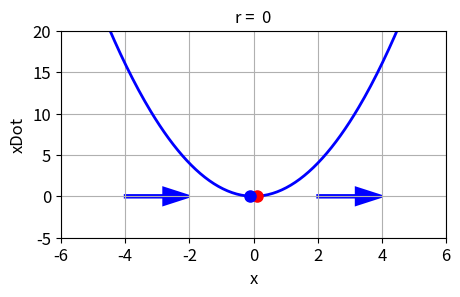
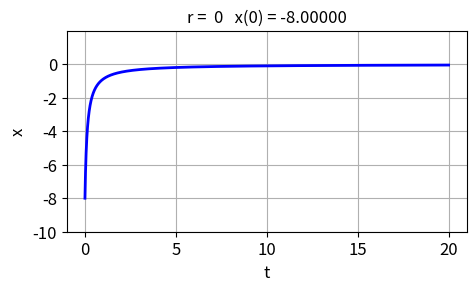
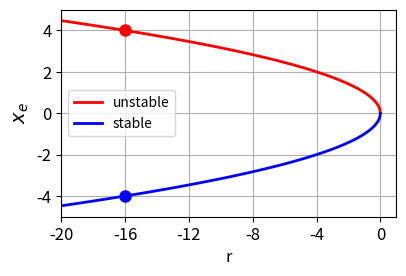

Source code (Python) for these figures, in order:
# -*- coding: utf-8 -*-
"""
Created on Fri Feb 16 21:22:37 2024

[redacted]
"""

# https://math.libretexts.org/Bookshelves/Scientific_Computing_Simulations_and_Modeling/Scientific_Computing_(Chasnov)/II%3A_Dynamical_Systems_and_Chaos/12%3A_Concepts_and_Tools

# LIBRARIES  ================================================================
import numpy as np
from scipy.integrate import odeint
import matplotlib.pyplot as plt
from scipy.signal import find_peaks
import time
from numpy import pi, sin, cos, linspace




tStart = time.time()


#%%   FUNCTIONS
def funct(r,x):
    xDot = r + x**2
   
    return xDot

#%%  SOLVE ODE
# Solve ODE for x
def lorenz(t, state):    
    xS = state
    dx = r + xS**2
    return dx  

def graph(xP,yP,col):
    ax.plot(xP,yP,color = col,lw = 2)
    return
#%%  CELL 1   
r1 = -16; r2 = 0; r3 = 16
x = linspace(-8,6,299)

xDot1 = funct(r1,x)
xDot2 = funct(r2,x)
xDot3 = funct(r3,x)

xe1 = [-(-r1)**0.5, (-r1)**0.5] 
xe2 = [-(-r2)**0.5, (-r2)**0.5] 
xe3 = [-(-r3)**0.5, (-r3)**0.5]

plt.rcParams['font.size'] = 12
plt.rcParams["figure.figsize"] = (5,3)

fig, ax = plt.subplots(1)
fig.subplots_adjust(top = 0.92, bottom = 0.23, left = 0.18,\
                    right = 0.95, hspace = 0.20,wspace=0.2)

ax.set_xlabel('x',color = 'black')
ax.set_ylabel('xDot',color= 'black') 
   
ax.xaxis.grid()
ax.yaxis.grid()
ax.set_xlim([-8, 8])
ax.set_xticks(np.arange(-8,8.1,2))
ax.set_ylim([-20, 20])
ax.set_yticks(np.arange(-20,21,5))
ax.set_title(r'r = %2.0f' %r1,  fontsize = 12)

# r < 0
# xP = x; yP = xDot1; col = [0,0,1]
# ax.plot(xP,yP,color = col,lw = 2, label = 'r = -16')
# xP = xe1[1]; yP = 0; col = [1,0,0]
# ax.plot(xP,yP,'o',color = col, ms = 8)
# xP = xe1[0]; yP = 0; col = [0,0,1]
# ax.plot(xP,yP,'o',color = col, ms = 8)

# ax.arrow(-7,0,1,0,lw = 2,color = 'b', width = 0.2, head_width = 3,
#          head_length = 0.4)

# ax.arrow(3,0,-1,0,lw = 2,color = 'b', width = 0.2, head_width = 3,
#          head_length = 0.4)

# ax.arrow(5,0,1,0,lw = 2,color = 'b', width = 0.2, head_width = 3,
#          head_length = 0.4)


r = 0 
ax.set_title(r'r = %2.0f' %r,  fontsize = 12)
ax.set_xlim([-6, 6])
ax.set_xticks(np.arange(-6,6.1,2))
ax.set_ylim([-5, 20])
ax.set_yticks(np.arange(-5,21,5))
xP = x; yP = xDot2; col = [0,0,1]
ax.plot(xP,yP,color = col,lw = 2, label = 'r = 0')

xP = xe2[0]+0.1; yP = 0; col = [1,0,0]
ax.plot(xP,yP,'o',color = col, ms = 8)
xP = xe2[0]-0.1; yP = 0; col = [0,0,1]
ax.plot(xP,yP,'o',color = col, ms = 8)

ax.arrow(2,0,1.2,0,lw = 2,color = 'b', width = 0.2, head_width = 2,
          head_length = 0.8)

ax.arrow(-4,0,1.2,0,lw = 2,color = 'b', width = 0.2, head_width = 2,
          head_length = 0.8)

# r > 0
#xP = x; yP = xDot3; col = [1,0,1]
#ax.plot(xP,yP,color = col,lw = 2, label = 'r = +16')






# ax.legend()

fig.savefig('a1.png')


#%% CELL 2
r = 0
x0 = -8
y1 = -10
y2 = 2
dy = 2

N = 9999
t1 = 0
t2 = 20
t = linspace(t1,t2,N)

sol = odeint(lorenz, x0, t, tfirst=True)
xS = sol[:,0] 

#%%

fig, ax = plt.subplots(1)
fig.subplots_adjust(top = 0.90, bottom = 0.23, left = 0.18,\
                    right = 0.98, hspace = 0.20,wspace=0.2)
  
ax.set_xlabel('t',color = 'black')
ax.set_ylabel('x',color= 'black')
ax.set_title(r'r = %2.0f' %r  + '   x(0) = %2.5f' %x0, fontsize = 12)
ax.xaxis.grid()
ax.yaxis.grid()
ax.set_ylim([y1, y2])
ax.set_yticks(np.arange(y1,y2,dy))

xP = t; yP = xS; col = [0,0,1]
ax.plot(xP,yP,'b',lw = 2)    
       
fig.savefig('a2.png')


#%% CELL 3

R = linspace(-20,0,599)
xe1 = (-R)**0.5
xe2 = -xe1
y1 = -5
y2 = 5
dy = 1

fig, ax = plt.subplots(1)
fig.subplots_adjust(top = 0.92, bottom = 0.23, left = 0.25,\
                    right = 0.92, hspace = 0.20,wspace=0.2)
  
ax.set_xlabel('r',color = 'black',fontsize = 12)
ax.set_ylabel('$x_e$',color= 'black',fontsize = 14)

ax.xaxis.grid()
ax.yaxis.grid()
ax.set_ylim([y1, y2])
ax.set_xlim([-20,1])
ax.set_xticks(np.arange(-20,0.1,4))

xP = R; yP = xe1; col = [1,0,0]
ax.plot(xP,yP,color = col,lw = 2,label = 'unstable') 
xP = R; yP = xe2; col = [0,0,1]
ax.plot(xP,yP,color = col,lw = 2,label = 'stable') 
xP = -16; yP = -4; col = [0,0,1]
ax.plot(xP,yP,'o',color = col,ms = 8) 
xP = -16; yP = 4; col = [1,0,0]
ax.plot(xP,yP,'o',color = col,ms = 8) 
ax.legend(fontsize = 10) 
       
fig.savefig('a3.png')